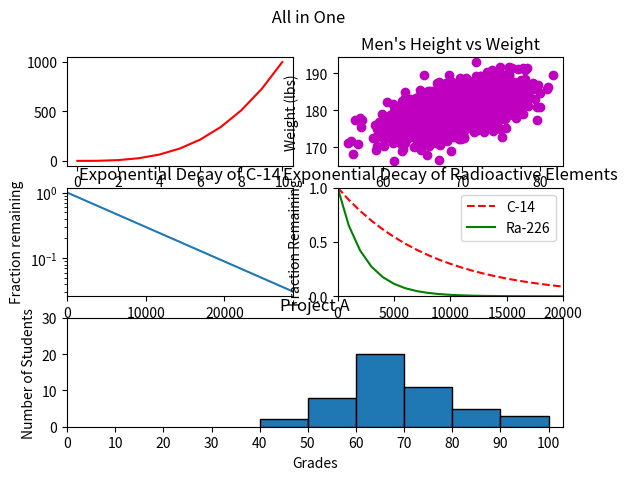

Reproduce this figure in Python.
#!/usr/bin/env python3
import numpy as np
import matplotlib.pyplot as plt

y0 = np.arange(0, 11) ** 3

mean = [69, 0]
cov = [[15, 8], [8, 15]]
np.random.seed(5)
x1, y1 = np.random.multivariate_normal(mean, cov, 2000).T
y1 += 180

x2 = np.arange(0, 28651, 5730)
r2 = np.log(0.5)
t2 = 5730
y2 = np.exp((r2 / t2) * x2)

x3 = np.arange(0, 21000, 1000)
r3 = np.log(0.5)
t31 = 5730
t32 = 1600
y31 = np.exp((r3 / t31) * x3)
y32 = np.exp((r3 / t32) * x3)

np.random.seed(5)
student_grades = np.random.normal(68, 15, 50)

fig = plt.figure
plt.suptitle(" All in One")

ax1 = plt.subplot2grid((3, 2), (0, 0))
ax2 = plt.subplot2grid((3, 2), (0, 1))
ax3 = plt.subplot2grid((3, 2), (1, 0))
ax4 = plt.subplot2grid((3, 2), (1, 1))
ax5 = plt.subplot2grid((3, 2), (2, 0), colspan=2)

ax1.plot(y0, color='r')
ax1.set_xticks([0, 2, 4, 6, 8, 10])
ax1.set_yticks([0, 500, 1000])

ax2.scatter(x1, y1, c="m")
ax2.set_xlabel("Height (in)")
ax2.set_ylabel("Weight (lbs)")
ax2.set_title("Men's Height vs Weight")

ax3.plot(x2, y2)
ax3.set_yscale('log')
ax3.set_xlim(0, 28650)
ax3.set_xlabel("Time (years)")
ax3.set_ylabel("Fraction remaining")
ax3.set_title("Exponential Decay of C-14")

ax4.plot(x3, y31, color='r', linestyle='--')
ax4.plot(x3, y32, color='g')
ax4.set_xlim(0, 20000)
ax4.set_ylim(0, 1)
ax4.set_xlabel("Time (years)")
ax4.set_ylabel("Fraction Remaining")
ax4.legend(('C-14', 'Ra-226'), loc='upper right')
ax4.set_title("Exponential Decay of Radioactive Elements")

ax5.hist(student_grades, bins=[40,50,60,70,80,90,100], edgecolor ='k')
#ax5.xlim(0,100)
ax5.set_xticks([0, 10, 20, 30, 40, 50, 60, 70, 80, 90, 100])
ax5.set_yticks([0, 10, 20, 30])
ax5.set_title("Project A")
ax5.set_xlabel("Grades")
ax5.set_ylabel("Number of Students")

plt.show()
